Run: headless pygame with SDL's dummy video driver; simulated clock (each Clock.tick advances the game by its frame time, no real sleeping); random seed 0; keys injected as events and as key.get_pressed() state; no mouse input.
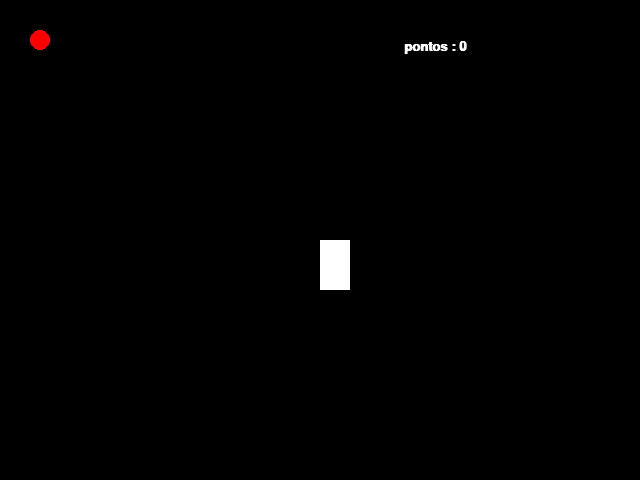
Frame 1 of 4 · flips 1–60 · no input
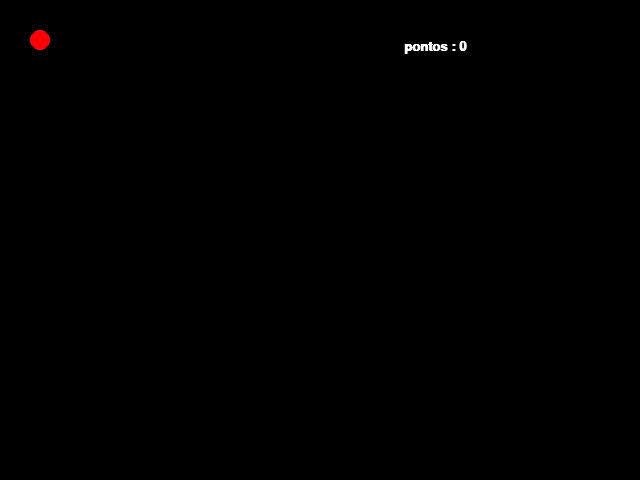
Frame 2 of 4 · flips 61–180 · tapped SPACE, RETURN · held RIGHT (→), D
Frame 3 of 4 · flips 181–300 · held DOWN (↓), S · screen unchanged from frame 2, image omitted
Frame 4 of 4 · flips 301–420 · held LEFT (←), A, UP (↑), W · screen unchanged from frame 3, image omitted

The pygame program that drew these frames:

import pygame
from pygame.locals import *
from sys import exit 
from random import* 

pygame.init()


altura = 480 
largura = 640 

## defidino posição e tamanho da snake 
pos_x_snake = largura / 2
pos_y_snake = altura / 2

largura_snake= 30
altura_snake = 50
# posição circulo 
pos_y_circulo = 40
pos_x_circulo= 40
raio_circulo = 10


# Definindo fonte 
fonte = pygame.font.SysFont("arial" , 20 , True , False)
pontos= 0 

# Criando a janela 
tela = pygame.display.set_mode((largura, altura))

# Definindo titulo da janela 
pygame.display.set_caption ("Snake")

#modificando tava de att de pixel por segundo ; 

relogio = pygame.time.Clock()


while True : 
    relogio.tick(30)
    tela.fill((0,0,0))
    msg = f' pontos : {pontos}'
    texto_formatado = fonte.render(msg , True , (255 , 255 ,255 ))
    
    #Colocando eventos nno jogo , event.type == quit  para fecha o jogo 
    for event in pygame.event.get() : 
        if event.type == QUIT : 
            pygame.quit()
            exit()
        
            # definindo o evento da tecla sendo apertanda " keydown" , especificando a tecla up 
        if event.type == KEYDOWN :
            if event.key == K_UP :  
                pos_y_snake -= 10   
                
            if event.key == K_DOWN : 
                pos_y_snake += 10
                
            if event.key == K_LEFT : 
                pos_x_snake -= 10     
        
            if event.key == K_RIGHT : 
                pos_x_snake += 10 
        
    if pygame.key.get_pressed()[K_UP] :
        pos_y_snake -= 10
    elif pygame.key.get_pressed() [K_LEFT] :
        pos_x_snake -= 10

    elif pygame.key.get_pressed() [K_RIGHT] :
        pos_x_snake += 10
            
    elif pygame.key.get_pressed() [K_DOWN] :
        pos_y_snake += 10
            
    snake = pygame.draw.rect(tela,(255,255,255),( pos_x_snake , pos_y_snake , largura_snake , altura_snake))
    tela.blit(texto_formatado , (400 , 40 ))
    
    
    # Definindo tamanho e posição do circulo
    circulo = pygame.draw.circle(tela,(255,0,0),(pos_x_circulo,pos_y_circulo), raio_circulo)
    # Att o jogo a cada interação 
    pygame.display.update()
    
    
    if snake.colliderect(circulo) : 
        pos_x_circulo = randint (40,600)
        
        pos_y_circulo = randint (40, 430)
        pontos +=1
        
        
        
